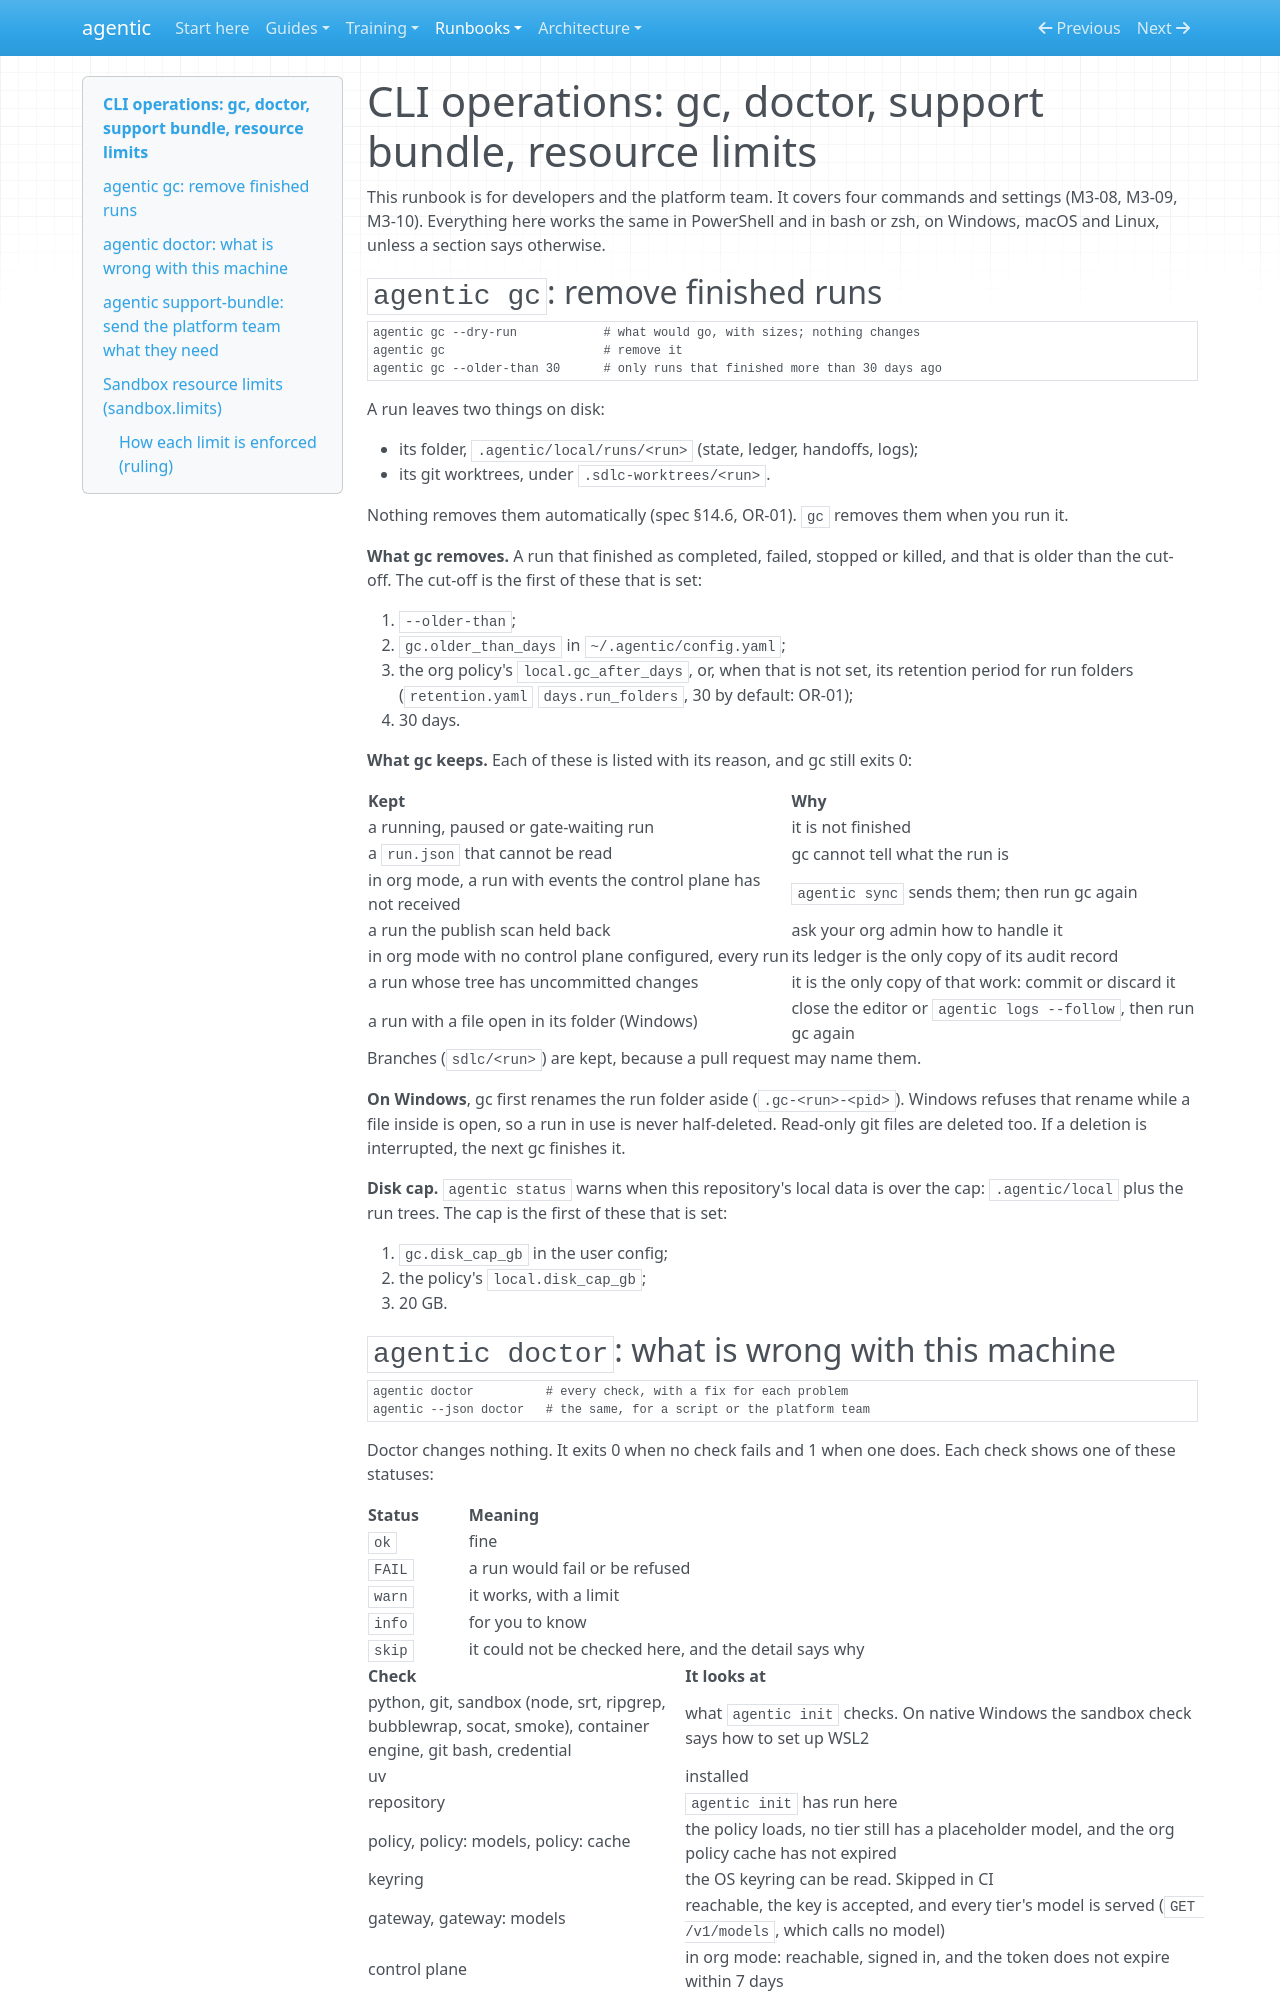

repository: cbeyondcloud/agentic-sdlc · page: runbooks/cli-operations.html · generator: mkdocs

# CLI operations: gc, doctor, support bundle, resource limits

This runbook is for developers and the platform team. It covers four commands and
settings (M3-08, M3-09, M3-10). Everything here works the same in PowerShell and in
bash or zsh, on Windows, macOS and Linux, unless a section says otherwise.

## `agentic gc`: remove finished runs

```text
agentic gc --dry-run            # what would go, with sizes; nothing changes
agentic gc                      # remove it
agentic gc --older-than 30      # only runs that finished more than 30 days ago
```

A run leaves two things on disk:

- its folder, `.agentic/local/runs/<run>` (state, ledger, handoffs, logs);
- its git worktrees, under `.sdlc-worktrees/<run>`.

Nothing removes them automatically (spec §14.6, OR-01). `gc` removes them when you run
it.

**What gc removes.** A run that finished as completed, failed, stopped or killed, and
that is older than the cut-off. The cut-off is the first of these that is set:

1. `--older-than`;
2. `gc.older_than_days` in `~/.agentic/config.yaml`;
3. the org policy's `local.gc_after_days`, or, when that is not set, its retention period
   for run folders (`retention.yaml` `days.run_folders`, 30 by default: OR-01);
4. 30 days.

**What gc keeps.** Each of these is listed with its reason, and gc still exits 0:

| Kept | Why |
|---|---|
| a running, paused or gate-waiting run | it is not finished |
| a `run.json` that cannot be read | gc cannot tell what the run is |
| in org mode, a run with events the control plane has not received | `agentic sync` sends them; then run gc again |
| a run the publish scan held back | ask your org admin how to handle it |
| in org mode with no control plane configured, every run | its ledger is the only copy of its audit record |
| a run whose tree has uncommitted changes | it is the only copy of that work: commit or discard it |
| a run with a file open in its folder (Windows) | close the editor or `agentic logs --follow`, then run gc again |

Branches (`sdlc/<run>`) are kept, because a pull request may name them.

**On Windows**, gc first renames the run folder aside (`.gc-<run>-<pid>`). Windows
refuses that rename while a file inside is open, so a run in use is never half-deleted.
Read-only git files are deleted too. If a deletion is interrupted, the next gc finishes
it.

**Disk cap.** `agentic status` warns when this repository's local data is over the cap:
`.agentic/local` plus the run trees. The cap is the first of these that is set:

1. `gc.disk_cap_gb` in the user config;
2. the policy's `local.disk_cap_gb`;
3. 20 GB.
